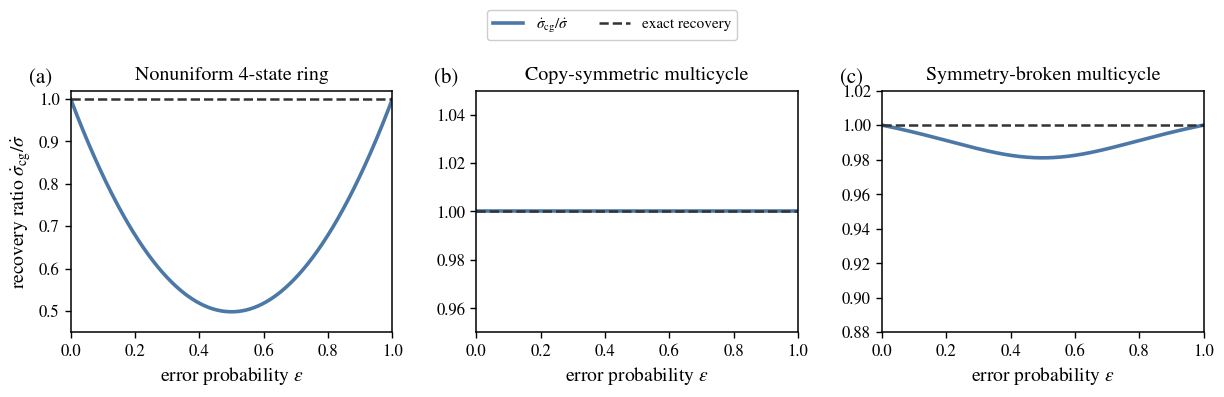

The script that saved this image:
#!/usr/bin/env python3
from pathlib import Path
import numpy as np
import pandas as pd
import matplotlib.pyplot as plt

plt.rcParams.update({
    "font.size": 12,
    "axes.labelsize": 14,
    "xtick.labelsize": 12,
    "ytick.labelsize": 12,
    "legend.fontsize": 11,
    "axes.linewidth": 1.1,
    "savefig.bbox": "tight",
    "mathtext.fontset": "stix",
    "font.family": "STIXGeneral",
})

def stationary_distribution(K: np.ndarray) -> np.ndarray:
    w, v = np.linalg.eig(K)
    idx = np.argmin(np.abs(w))
    p = np.real(v[:, idx])
    if np.all(p <= 0):
        p = -p
    p = p / p.sum()
    return p

def entropy_production_rate(K: np.ndarray, p: np.ndarray | None = None) -> float:
    if p is None:
        p = stationary_distribution(K)
    n = K.shape[0]
    val = 0.0
    for i in range(n):
        for j in range(n):
            if i == j:
                continue
            if K[i, j] > 0 and K[j, i] > 0:
                val += K[i, j] * p[j] * np.log((K[i, j] * p[j]) / (K[j, i] * p[i]))
    return float(val)

def mapping_from_permutation(eps: float, perm: list[int]) -> np.ndarray:
    n = len(perm)
    T = np.zeros((n, n), dtype=float)
    for i in range(n):
        T[i, i] += 1.0 - eps
        T[perm[i], i] += eps
    return T

def coarse_entropy_production_rate(K: np.ndarray, T: np.ndarray, p: np.ndarray | None = None) -> float:
    if p is None:
        p = stationary_distribution(K)
    n = K.shape[0]
    m = T.shape[0]
    F = np.zeros((m, m), dtype=float)
    for i in range(n):
        for j in range(n):
            if i != j and K[i, j] > 0:
                F += np.outer(T[:, i], T[:, j]) * K[i, j] * p[j]
    val = 0.0
    for a in range(m):
        for b in range(m):
            if a != b and F[a, b] > 0 and F[b, a] > 0:
                val += F[a, b] * np.log(F[a, b] / F[b, a])
    return float(val)

def add_edge(K: np.ndarray, source: int, target: int, forward: float, backward: float) -> None:
    K[target, source] += forward
    K[source, target] += backward

def finalize_generator(K: np.ndarray) -> np.ndarray:
    for j in range(K.shape[1]):
        K[j, j] = -K[:, j].sum()
    return K

def build_nonuniform_ring() -> tuple[np.ndarray, list[int], dict]:
    K = np.zeros((4, 4), dtype=float)
    cw = [2.0, 1.2, 1.5, 1.8]
    ccw = [0.5, 0.8, 0.7, 0.9]
    for j in range(4):
        i = (j + 1) % 4
        K[i, j] += cw[j]
        K[j, i] += ccw[j]
    finalize_generator(K)
    perm = [3, 0, 1, 2]  # cyclic shift to the previous neighbour
    meta = {
        "model": "nonuniform_4_state_ring",
        "clockwise_rates": cw,
        "counterclockwise_rates": ccw,
        "permutation": perm,
        "description": "state i is reported as i with probability 1-eps and as i-1 with probability eps",
    }
    return K, perm, meta

def build_exact_ladder() -> tuple[np.ndarray, list[int], dict]:
    K = np.zeros((6, 6), dtype=float)
    top = [(2.0, 0.5), (1.5, 0.7), (1.2, 0.6)]
    bottom = top[:]  # exact copy
    rungs = [(0.9, 0.9), (0.9, 0.9), (0.9, 0.9)]
    top_edges = [(0, 1), (1, 2), (2, 0)]
    bot_edges = [(3, 4), (4, 5), (5, 3)]
    for (s, t), (fwd, bwd) in zip(top_edges, top):
        add_edge(K, s, t, fwd, bwd)
    for (s, t), (fwd, bwd) in zip(bot_edges, bottom):
        add_edge(K, s, t, fwd, bwd)
    for (s, t), (fwd, bwd) in zip([(0, 3), (1, 4), (2, 5)], rungs):
        add_edge(K, s, t, fwd, bwd)
    finalize_generator(K)
    perm = [3, 4, 5, 0, 1, 2]  # pairwise swap across the rungs
    meta = {
        "model": "nonuniform_6_state_ladder_exact",
        "top_triangle_rates_(clockwise, counterclockwise)": top,
        "bottom_triangle_rates_(clockwise, counterclockwise)": bottom,
        "rung_rates_(forward, backward)": rungs,
        "permutation": perm,
        "description": "each rung pair is confused with probability eps",
    }
    return K, perm, meta

def build_perturbed_ladder() -> tuple[np.ndarray, list[int], dict]:
    K = np.zeros((6, 6), dtype=float)
    top = [(2.0, 0.5), (1.5, 0.7), (1.2, 0.6)]
    bottom = [(1.8, 0.55), (1.3, 0.75), (1.0, 0.65)]  # symmetry broken
    rungs = [(0.9, 0.9), (0.9, 0.9), (0.9, 0.9)]
    top_edges = [(0, 1), (1, 2), (2, 0)]
    bot_edges = [(3, 4), (4, 5), (5, 3)]
    for (s, t), (fwd, bwd) in zip(top_edges, top):
        add_edge(K, s, t, fwd, bwd)
    for (s, t), (fwd, bwd) in zip(bot_edges, bottom):
        add_edge(K, s, t, fwd, bwd)
    for (s, t), (fwd, bwd) in zip([(0, 3), (1, 4), (2, 5)], rungs):
        add_edge(K, s, t, fwd, bwd)
    finalize_generator(K)
    perm = [3, 4, 5, 0, 1, 2]
    meta = {
        "model": "nonuniform_6_state_ladder_perturbed",
        "top_triangle_rates_(clockwise, counterclockwise)": top,
        "bottom_triangle_rates_(clockwise, counterclockwise)": bottom,
        "rung_rates_(forward, backward)": rungs,
        "permutation": perm,
        "description": "same local confusion as the exact ladder, but copy symmetry is broken",
    }
    return K, perm, meta

def compute_curve(K: np.ndarray, perm: list[int], eps_grid: np.ndarray) -> tuple[pd.DataFrame, dict]:
    p = stationary_distribution(K)
    sigma_true = entropy_production_rate(K, p)
    rows = []
    for eps in eps_grid:
        T = mapping_from_permutation(float(eps), perm)
        sigma_cg = coarse_entropy_production_rate(K, T, p)
        rows.append({
            "epsilon": float(eps),
            "sigma_true": float(sigma_true),
            "sigma_cg": float(sigma_cg),
            "ratio": float(sigma_cg / sigma_true if sigma_true > 0 else np.nan),
        })
    df = pd.DataFrame(rows)
    info = {
        "stationary_distribution": p.tolist(),
        "sigma_true": float(sigma_true),
        "max_ratio_strict_interior": float(df[(df["epsilon"] > 0) & (df["epsilon"] < 1)]["ratio"].max()),
        "argmax_ratio_strict_interior": float(df[(df["epsilon"] > 0) & (df["epsilon"] < 1)].iloc[df[(df["epsilon"] > 0) & (df["epsilon"] < 1)]["ratio"].argmax()]["epsilon"]),
    }
    return df, info

def style_axes(ax):
    for side in ["top", "right", "left", "bottom"]:
        ax.spines[side].set_visible(True)
        ax.spines[side].set_linewidth(1.1)
    ax.tick_params(direction="out", length=4.5, width=1.0)
    ax.set_xlim(0.0, 1.0)
    ax.set_xticks(np.linspace(0.0, 1.0, 6))
    ax.grid(False)

def make_figure(dfs: dict[str, pd.DataFrame], out_fig: Path) -> None:
    colors = {
        "cg": "#4C78A8",
        "true": "#333333",
    }
    fig, axes = plt.subplots(1, 3, figsize=(12.4, 3.8), sharex=True)
    panels = [
        ("ring", "Nonuniform 4-state ring"),
        ("exact", "Copy-symmetric multicycle"),
        ("pert", "Symmetry-broken multicycle"),
    ]
    for ax, (key, title), label in zip(axes, panels, ["(a)", "(b)", "(c)"]):
        df = dfs[key]
        ax.plot(df["epsilon"], df["ratio"], color=colors["cg"], lw=2.6, label=r"$\dot{\sigma}_{\rm cg}/\dot{\sigma}$")
        ax.axhline(1.0, color=colors["true"], lw=1.8, ls="--", label="exact recovery")
        ax.set_title(title, pad=8)
        ax.set_xlabel(r"error probability $\epsilon$")
        ax.text(-0.13, 1.03, label, transform=ax.transAxes, fontsize=15)
        style_axes(ax)
    axes[0].set_ylabel(r"recovery ratio $\dot{\sigma}_{\rm cg}/\dot{\sigma}$")
    axes[0].set_ylim(0.45, 1.02)
    axes[1].set_ylim(0.95, 1.05)
    axes[2].set_ylim(0.88, 1.02)
    handles, labels = axes[0].get_legend_handles_labels()
    fig.legend(handles, labels, loc="upper center", ncol=2, frameon=True, framealpha=0.95, bbox_to_anchor=(0.5, 1.06))
    fig.tight_layout(rect=[0, 0, 1, 0.94], w_pad=2.0)
    fig.savefig(out_fig.with_suffix(".png"), dpi=300)
    fig.savefig(out_fig.with_suffix(".pdf"))
    plt.close(fig)

def main(outdir: str = "interior_recovery_outputs") -> None:
    out = Path(outdir)
    (out / "data").mkdir(parents=True, exist_ok=True)
    (out / "figures").mkdir(parents=True, exist_ok=True)

    eps_grid = np.linspace(0.0, 1.0, 501)

    models = {
        "ring": build_nonuniform_ring(),
        "exact": build_exact_ladder(),
        "pert": build_perturbed_ladder(),
    }

    summaries = {}
    dfs = {}
    for key, (K, perm, meta) in models.items():
        df, info = compute_curve(K, perm, eps_grid)
        df.to_csv(out / "data" / f"{key}_curve.csv", index=False)
        summaries[key] = {**meta, **info}
        dfs[key] = df

    pd.DataFrame([
        {"model": k, "sigma_true": summaries[k]["sigma_true"], "max_ratio_strict_interior": summaries[k]["max_ratio_strict_interior"], "argmax_ratio_strict_interior": summaries[k]["argmax_ratio_strict_interior"]}
        for k in ["ring", "exact", "pert"]
    ]).to_csv(out / "data" / "summary_table.csv", index=False)

    make_figure(dfs, out / "figures" / "interior_recovery_examples")

    (out / "data" / "model_metadata.json").write_text(pd.Series(summaries).to_json(indent=2))

if __name__ == "__main__":
    main()
